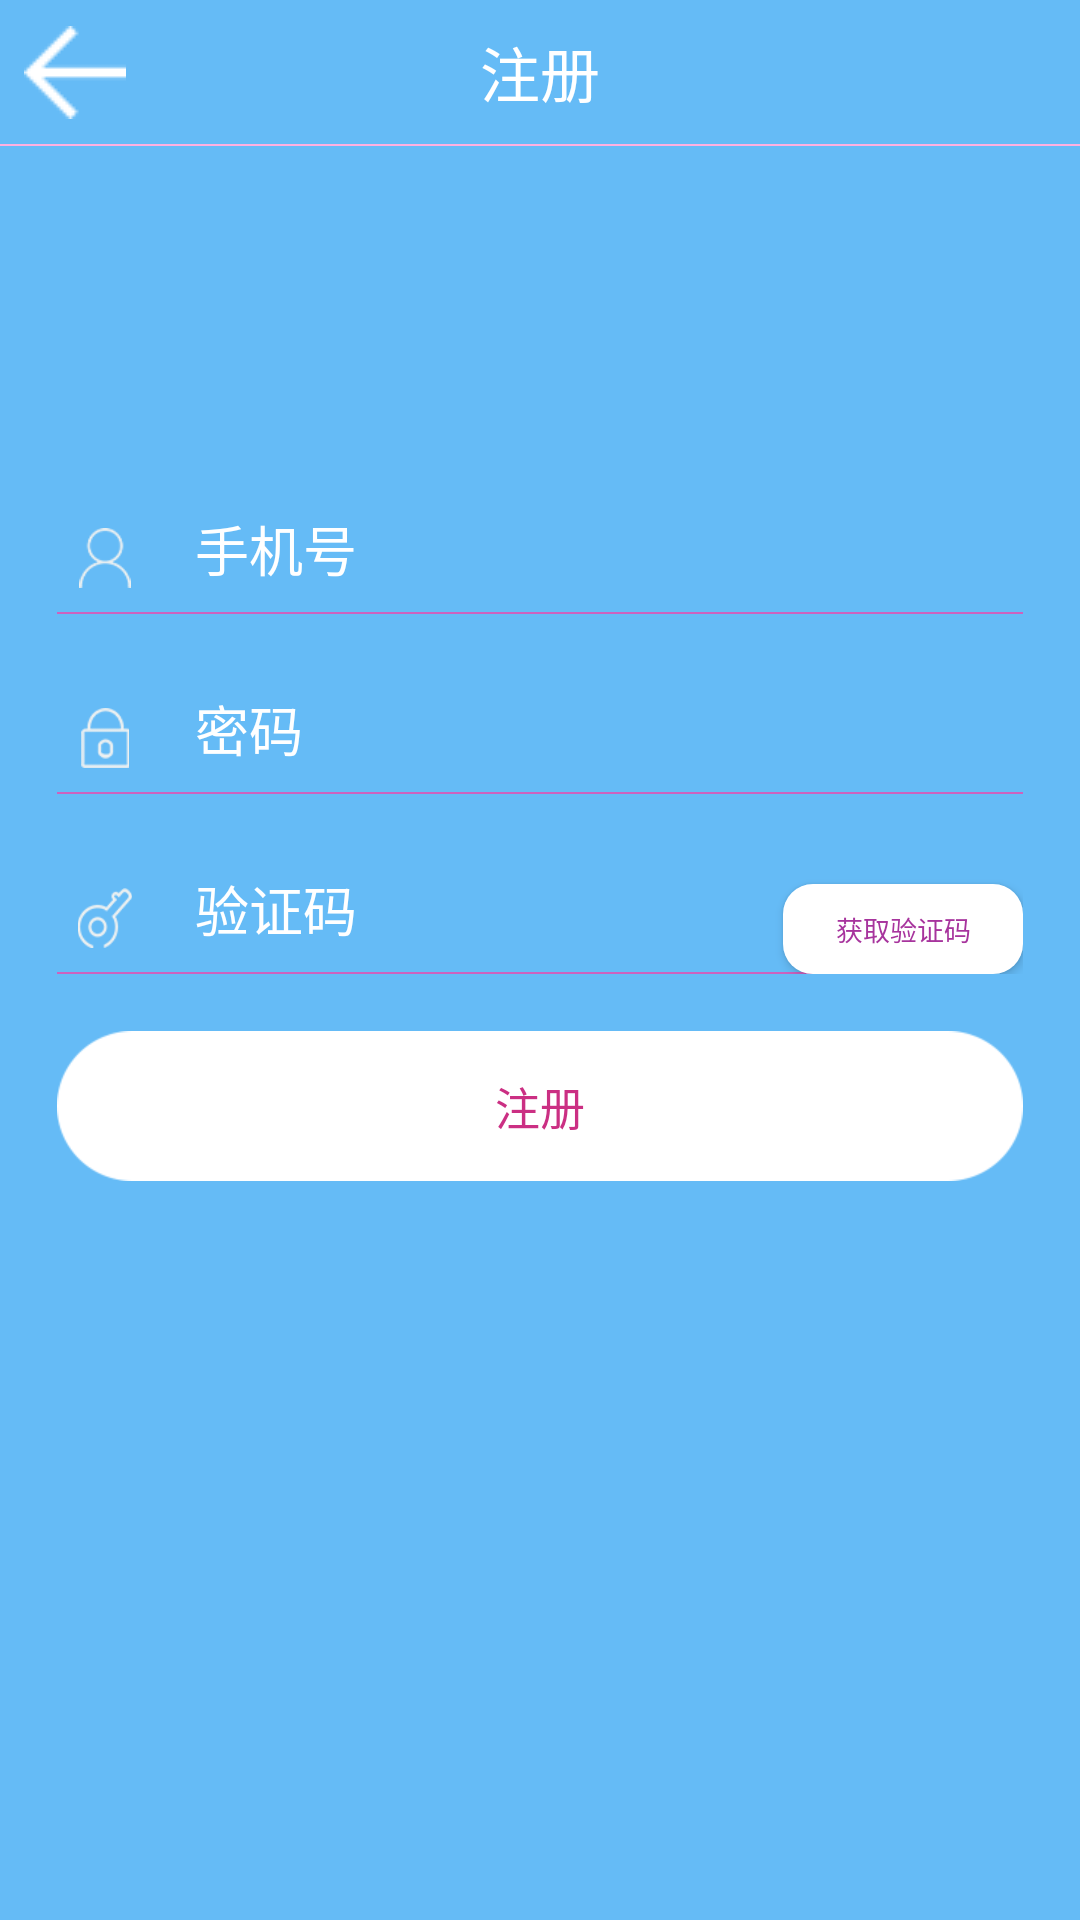

Reconstruct the res/layout file that produces this screen, plus the resources it refers to.
<!-- AndroidManifest.xml: application theme AppTheme -->
<!-- res/layout/activity_register.xml -->
<RelativeLayout xmlns:android="http://schemas.android.com/apk/res/android"
    xmlns:tools="http://schemas.android.com/tools"
    android:layout_width="match_parent"
    android:layout_height="match_parent"
    android:background="@color/bg"
    tools:context=".model.loginRegiste.RegisterActivity" >

    

    <RelativeLayout
        android:id="@+id/rv_head"
        style="@style/relative_head"
        android:layout_width="match_parent" >

        

        <RelativeLayout
            android:id="@+id/rv_login_hand_daohang"
            style="@style/daohanglan_relative" >

            

            <ImageButton
                android:id="@+id/ibt_reg_back"
                style="@style/daohanglan_back_button" />
            

            <TextView
                style="@style/handTextView"
                android:hint="@string/peompt_rec" />
        </RelativeLayout>
        

        <LinearLayout
            style="@style/daohanglan_down_line"
            android:layout_below="@id/rv_login_hand_daohang" >
        </LinearLayout>
    </RelativeLayout>

    

    <LinearLayout
        android:id="@+id/linearLayout1"
        style="@style/info_input_style"
        android:layout_below="@id/rv_head"
        android:background="@null"
        android:orientation="vertical"
        android:paddingTop="96dp" >

        

        <RelativeLayout
            style="@style/info_input_smail_style"
            android:background="@null"
            android:orientation="vertical" >

            <ImageView
                android:id="@+id/iv_reg_username"
                style="@style/ImageViewUserName"
                android:src="@drawable/img_username" />

            <EditText
                android:id="@+id/et_reg_phone"
                style="@style/EditTextUserName"
                android:layout_toRightOf="@id/iv_reg_username"
                android:hint="@string/peompt_phone" />

            <LinearLayout style="@style/LineForEditTextDownLinearlayout" >
            </LinearLayout>
        </RelativeLayout>
        

        <RelativeLayout style="@style/info_input_smail_style" >

            <ImageView
                android:id="@+id/iv_reg_password"
                style="@style/ImageViewUserName"
                android:src="@drawable/img_passowrd" />

            <EditText
                android:id="@+id/et_reg_password"
                style="@style/EditTextPassword"
                android:layout_toRightOf="@+id/iv_reg_password"
                android:hint="@string/peompt_password" />

            <LinearLayout style="@style/LineForEditTextDownLinearlayout" />
        </RelativeLayout>

        

        <RelativeLayout style="@style/info_input_smail_style" >

            <ImageView
                android:id="@+id/iv_reg_code"
                style="@style/ImageViewUserName"
                android:src="@drawable/img_getcode" />
            

            <EditText
                android:id="@+id/et_reg_code"
                style="@style/getCode_editText_input"
                android:layout_toRightOf="@id/iv_reg_code"
                android:hint="@string/peompt_code" />

            

            <Button
                android:id="@+id/bt_reg_getCode"
                style="@style/getCode_button_getcode"
                android:layout_alignParentBottom="true"
                android:layout_alignParentRight="true"
                android:background="@drawable/bt_getcode"
                android:text="@string/peompt_getCode" />

            <LinearLayout
                style="@style/LineForEditTextDownLinearlayout"
                android:layout_marginRight="10dp" />
        </RelativeLayout>
        <Button
            android:id="@+id/bt_reg_rec"
            style="@style/button_tongyong"
            android:layout_below="@+id/iv_reg_code"
            android:layout_marginTop="19dp"
            android:background="@drawable/image_btn_press"
            android:text="@string/peompt_rec" />
    </LinearLayout>

</RelativeLayout>
<!-- resources referenced by this layout -->
<resources>
  <color name="bg">#65BBF6</color>
  <string name="peompt_code">验证码</string>
  <string name="peompt_getCode"> 获取验证码</string>
  <string name="peompt_password">密码</string>
  <string name="peompt_phone">手机号</string>
  <string name="peompt_rec">注册</string>
  <style name="EditTextPassword" parent="@style/base_edittext">
          <item name="android:maxLength">11</item>
          <item name="android:inputType">textPassword</item>
      </style>
  <style name="EditTextUserName" parent="@style/base_edittext">
          <item name="android:maxLength">11</item>
          <item name="android:inputType">phone</item>
      </style>
  <style name="ImageViewUserName" parent="marginBottom">
          <item name="android:layout_marginLeft">6dp</item>
          <item name="android:layout_height">20dp</item>
          <item name="android:layout_width">20dp</item>
          <item name="android:background">@null</item>
      </style>
  <style name="LineForEditTextDownLinearlayout">
          <item name="android:background">#cd62be</item>
          <item name="android:layout_alignParentBottom">true</item>
          <item name="android:layout_width">match_parent</item>
          <item name="android:layout_height">0.5dp</item>
      </style>
  <style name="daohanglan_back_button" parent="daohanglan_height">
          <item name="android:contentDescription">@string/peompt_rec</item>
          <item name="android:src">@drawable/back_button_image</item>
          <item name="android:layout_width">50dp</item>
          <item name="android:background">@null</item>
      </style>
  <style name="daohanglan_down_line">
          <item name="android:layout_width">match_parent</item>
          <item name="android:layout_height">0.5dp</item>
          <item name="android:background">#ffb0e0</item>
      </style>
  <style name="daohanglan_relative" parent="daohanglan_marginTop">
          <item name="android:layout_width">match_parent</item>
          <item name="android:layout_height">48dp</item>
          <item name="android:background">@null</item>
      </style>
  <style name="getCode_button_getcode">
          <item name="android:textSize">9sp</item>
          <item name="android:textColor">#a7349d</item>
          <item name="android:background">#ffffff</item>
          <item name="android:layout_height">30dp</item>
          <item name="android:layout_width">80dp</item>
      </style>
  <style name="getCode_editText_input" parent="@style/base_edittext">
          <item name="android:maxLength">6</item>
          <item name="android:inputType">number</item>
      </style>
  <style name="info_input_smail_style" parent="@style/default_background">
          <item name="android:layout_height">60dp</item>
          <item name="android:layout_width">match_parent</item>
          <item name="android:orientation">vertical</item>
      </style>
  <style name="relative_head">
          <item name="android:layout_width">match_parent</item>
          <item name="android:layout_height">wrap_content</item>
          <item name="android:background">@null</item>
      </style>
  <style name="AppTheme" parent="Theme.AppCompat.DayNight.NoActionBar">
          
          <item name="colorPrimary">@color/colorPrimary</item>
          <item name="colorPrimaryDark">@color/colorPrimaryDark</item>
          <item name="colorAccent">@color/colorAccent</item>
      </style>
  <style name="marginBottom" parent="@style/default_background">
          <item name="android:layout_alignParentBottom">true</item>
          <item name="android:layout_marginBottom">8.5dp</item>
      </style>
  <style name="daohanglan_height">
          <item name="android:layout_height">50dp</item>
      </style>
  <style name="daohanglan_marginTop">
          <item name="android:layout_marginTop">0dp</item>
      </style>
  <style name="default_background">
          <item name="android:background">@null</item>
      </style>
  <color name="colorPrimary">#3F51B5</color>
  <color name="colorPrimaryDark">#303F9F</color>
  <color name="colorAccent">#FF4081</color>
</resources>
